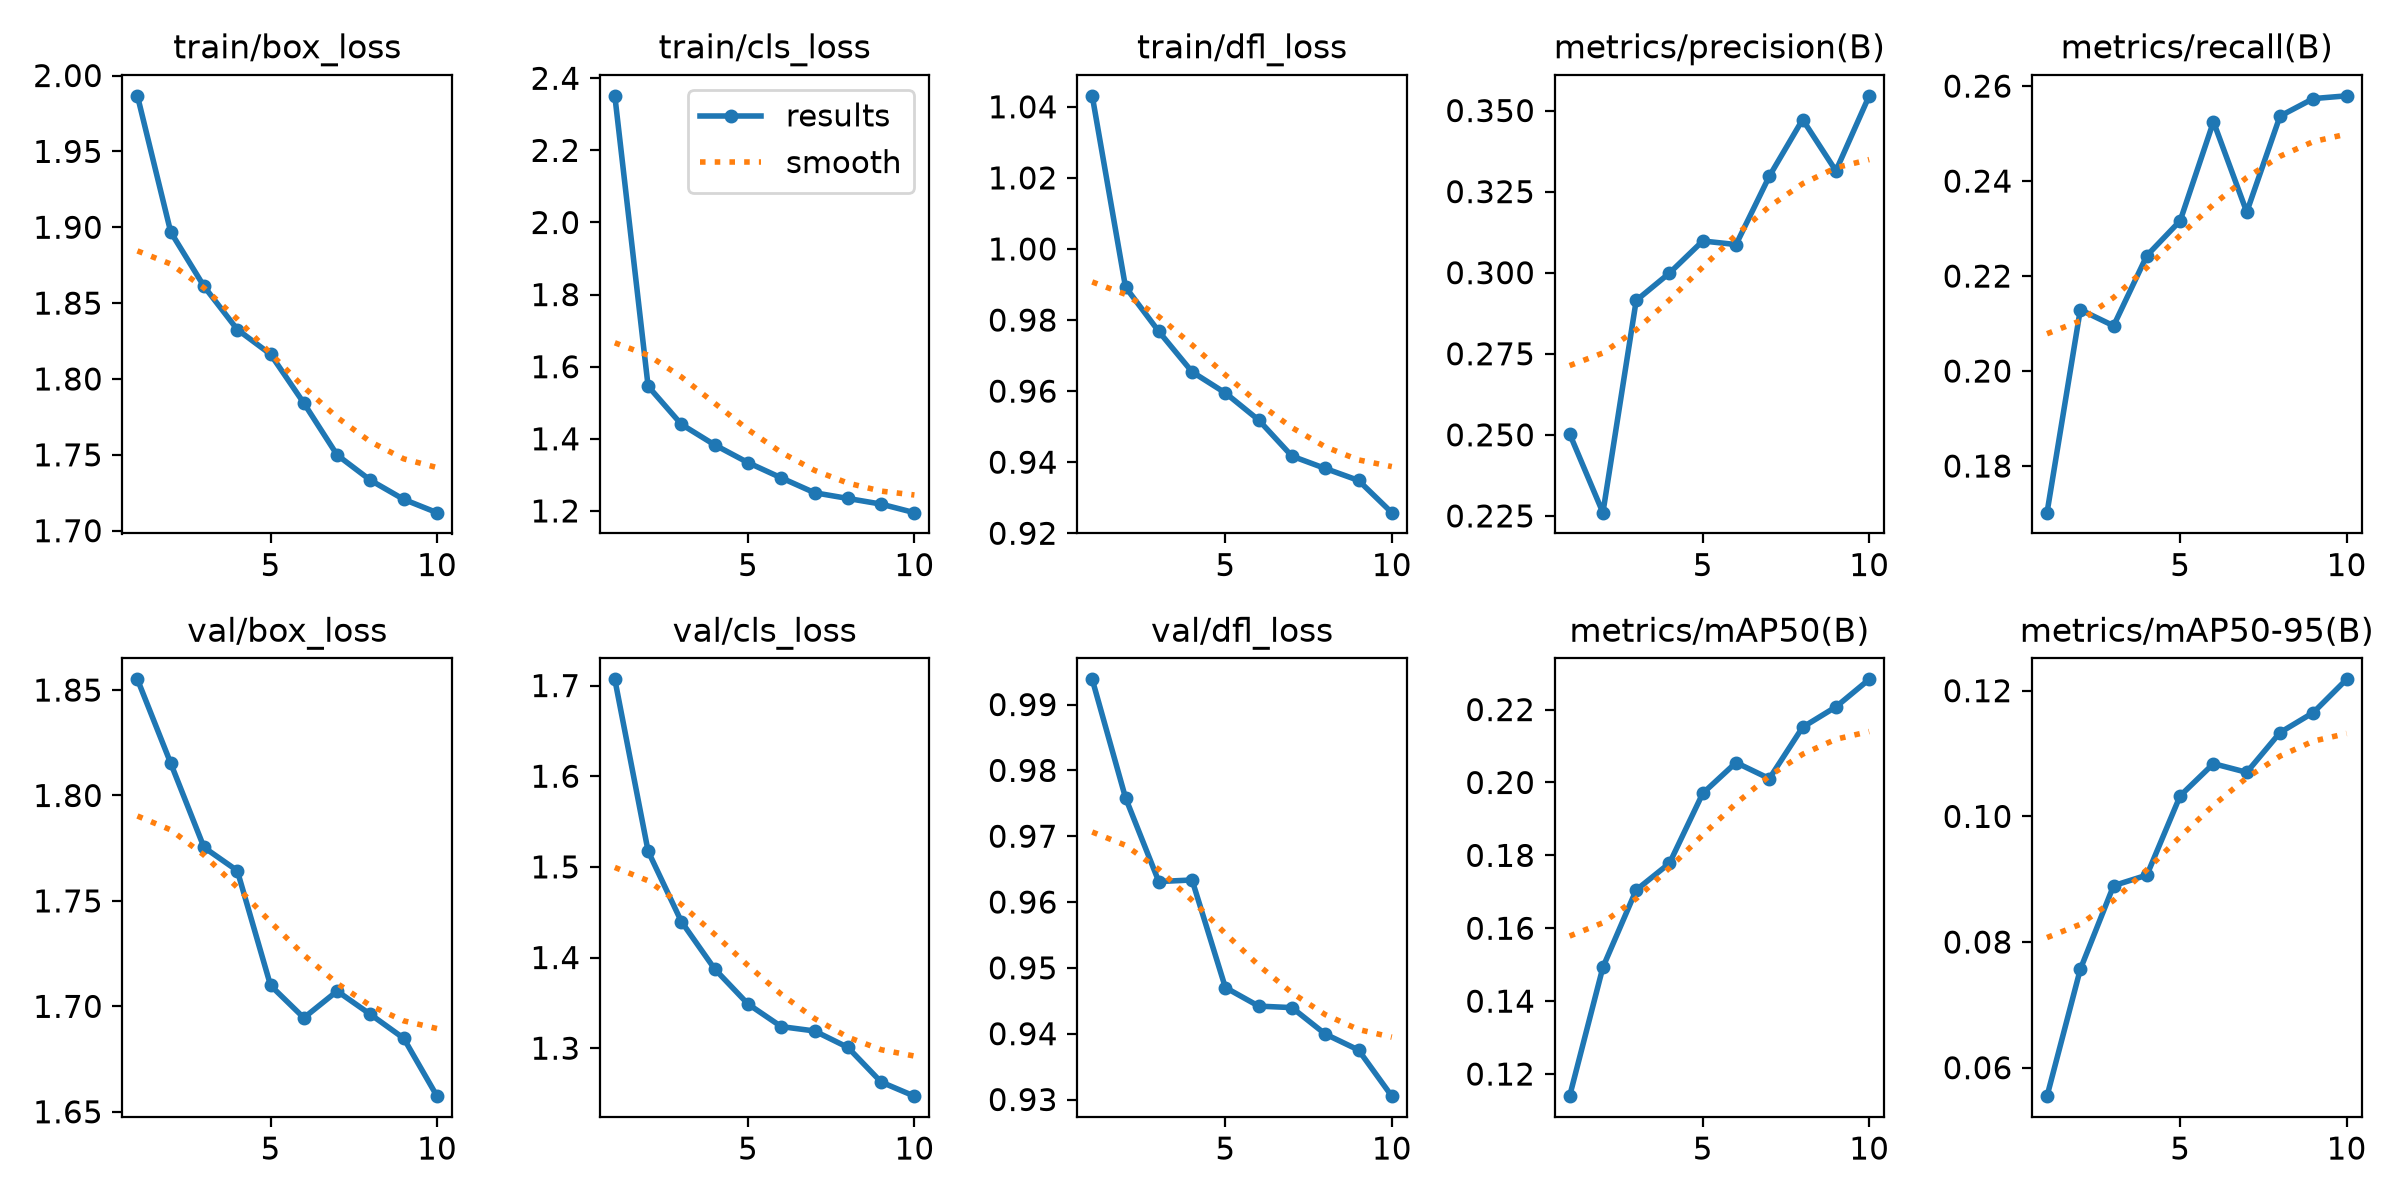

The table this chart was drawn from, first rows:
epoch, time, train/box_loss, train/cls_loss, train/dfl_loss, metrics/precision(B), metrics/recall(B), metrics/mAP50(B), metrics/mAP50-95(B), val/box_loss, val/cls_loss, val/dfl_loss, lr/pg0, lr/pg1, lr/pg2
1, 445.5, 1.987, 2.351, 1.043, 0.2503, 0.1702, 0.1139, 0.05547, 1.855, 1.707, 0.9938, 0.0002351, 0.0002351, 0.0002351
2, 868.2, 1.897, 1.546, 0.9893, 0.226, 0.2129, 0.1493, 0.07566, 1.815, 1.517, 0.9758, 0.0004262, 0.0004262, 0.0004262
3, 1271, 1.861, 1.44, 0.9768, 0.2914, 0.2095, 0.1705, 0.08897, 1.775, 1.44, 0.9631, 0.0005703, 0.0005703, 0.0005703
4, 1677, 1.833, 1.383, 0.9654, 0.2999, 0.2243, 0.1778, 0.09065, 1.764, 1.387, 0.9634, 0.0005019, 0.0005019, 0.0005019
5, 2055, 1.816, 1.334, 0.9595, 0.3098, 0.2316, 0.197, 0.1033, 1.71, 1.349, 0.947, 0.0004313, 0.0004313, 0.0004313
6, 2431, 1.784, 1.292, 0.9519, 0.3087, 0.2525, 0.2055, 0.1084, 1.695, 1.324, 0.9442, 0.0003606, 0.0003606, 0.0003606
7, 2809, 1.75, 1.25, 0.9417, 0.3297, 0.2335, 0.2011, 0.107, 1.707, 1.319, 0.944, 0.0002899, 0.0002899, 0.0002899
8, 3198, 1.733, 1.235, 0.9382, 0.3472, 0.2537, 0.2152, 0.1133, 1.696, 1.301, 0.9399, 0.0002192, 0.0002192, 0.0002192
9, 3585, 1.721, 1.219, 0.9349, 0.3314, 0.2574, 0.2207, 0.1165, 1.685, 1.263, 0.9375, 0.0001485, 0.0001485, 0.0001485
10, 3983, 1.712, 1.195, 0.9258, 0.3545, 0.258, 0.2283, 0.1218, 1.657, 1.247, 0.9305, 7.7826e-05, 7.7826e-05, 7.7826e-05
